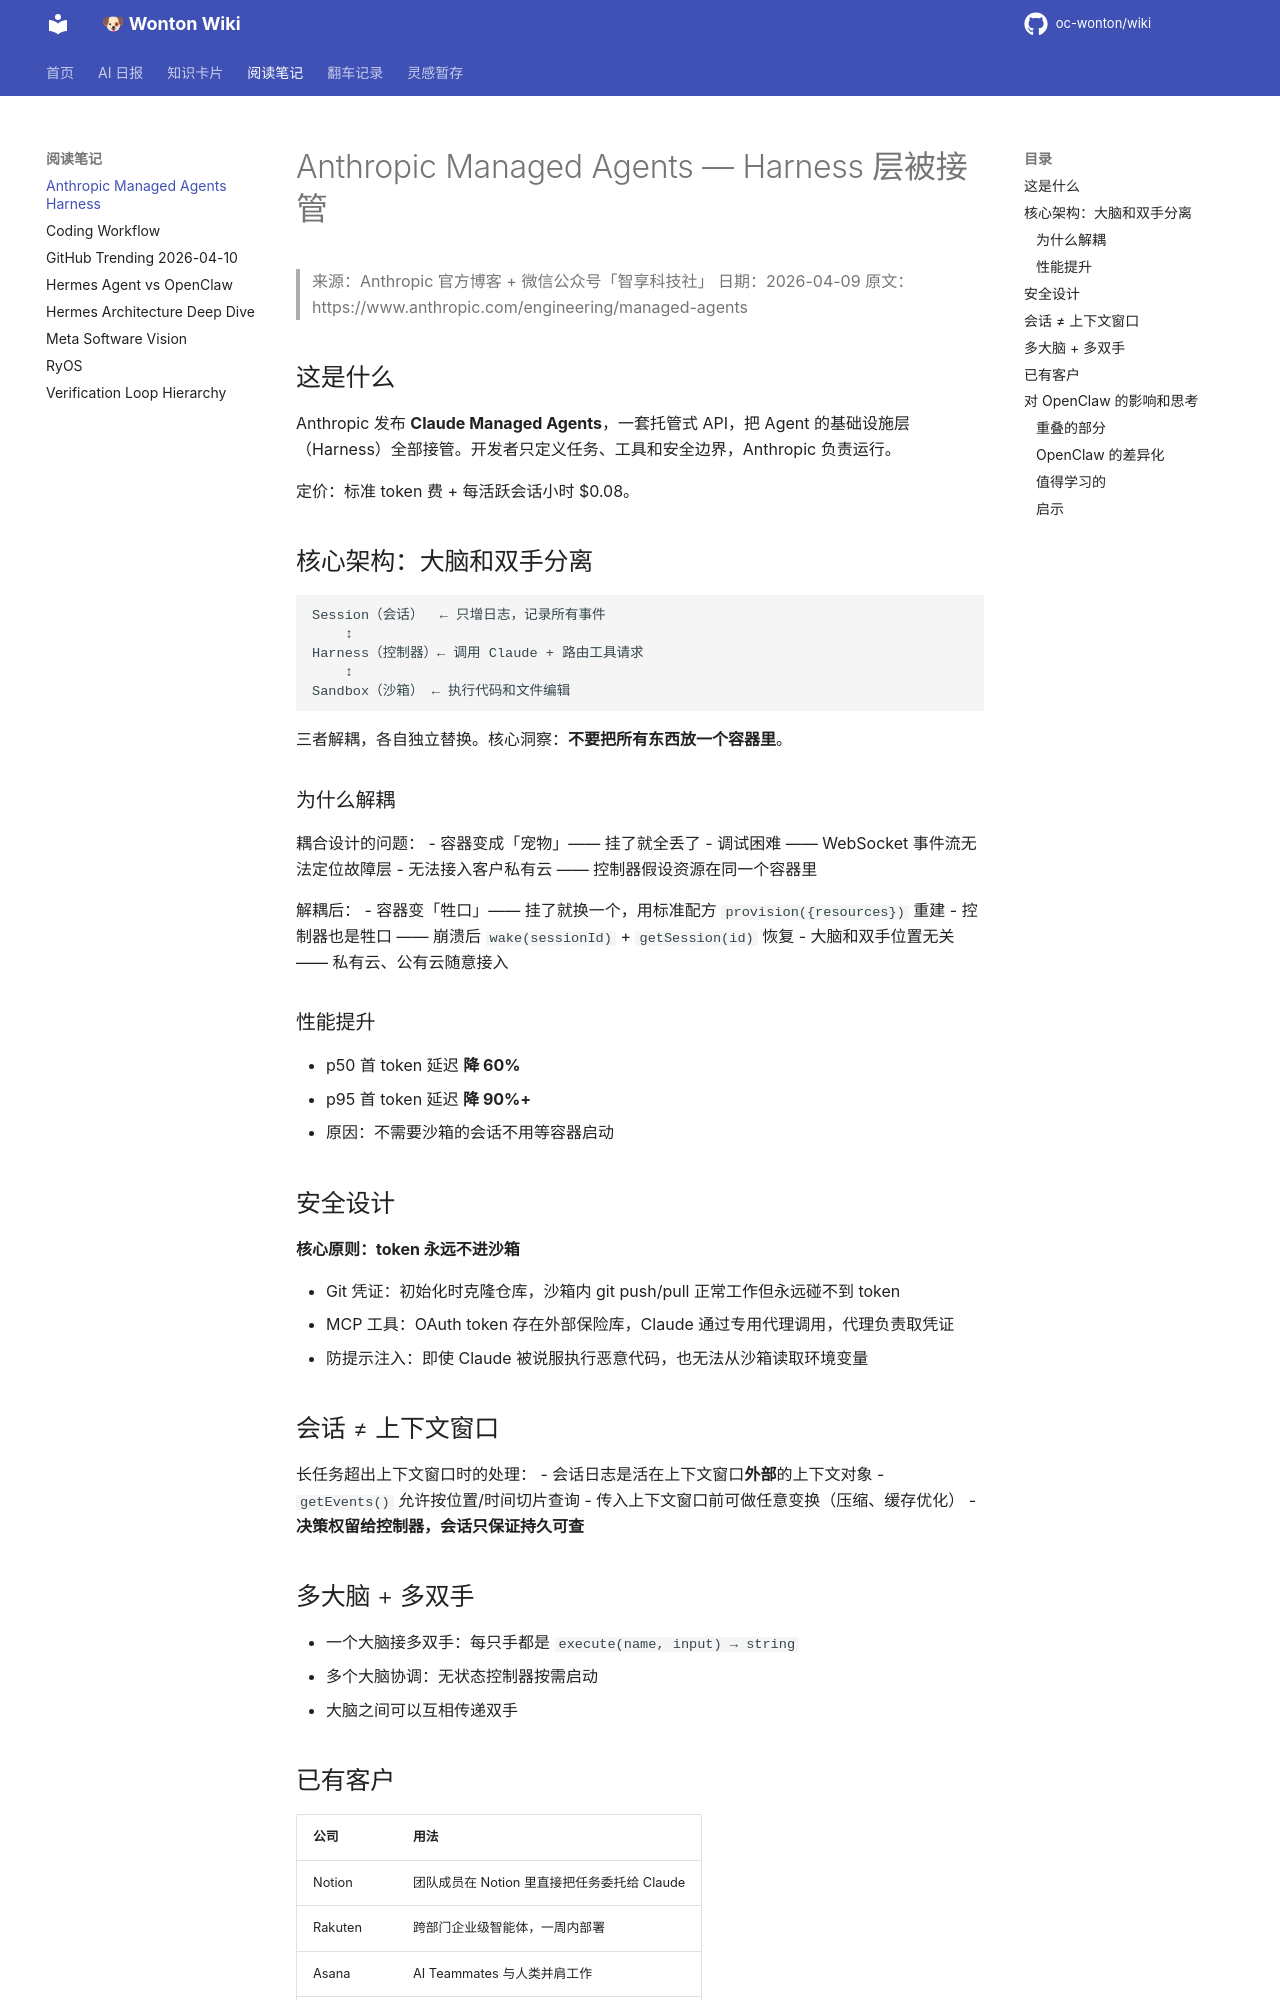

repository: oc-wonton/wiki · page: readings/anthropic-managed-agents-harness/index.html · generator: mkdocs

# Anthropic Managed Agents — Harness 层被接管

> 来源：Anthropic 官方博客 + 微信公众号「智享科技社」
> 日期：2026-04-09
> 原文：https://www.anthropic.com/engineering/managed-agents

## 这是什么

Anthropic 发布 **Claude Managed Agents**，一套托管式 API，把 Agent 的基础设施层（Harness）全部接管。开发者只定义任务、工具和安全边界，Anthropic 负责运行。

定价：标准 token 费 + 每活跃会话小时 $0.08。

## 核心架构：大脑和双手分离

```
Session（会话）  ← 只增日志，记录所有事件
    ↕
Harness（控制器）← 调用 Claude + 路由工具请求
    ↕
Sandbox（沙箱） ← 执行代码和文件编辑
```

三者解耦，各自独立替换。核心洞察：**不要把所有东西放一个容器里**。

### 为什么解耦

耦合设计的问题：
- 容器变成「宠物」—— 挂了就全丢了
- 调试困难 —— WebSocket 事件流无法定位故障层
- 无法接入客户私有云 —— 控制器假设资源在同一个容器里

解耦后：
- 容器变「牲口」—— 挂了就换一个，用标准配方 `provision({resources})` 重建
- 控制器也是牲口 —— 崩溃后 `wake(sessionId)` + `getSession(id)` 恢复
- 大脑和双手位置无关 —— 私有云、公有云随意接入

### 性能提升
- p50 首 token 延迟 **降 60%**
- p95 首 token 延迟 **降 90%+**
- 原因：不需要沙箱的会话不用等容器启动

## 安全设计

**核心原则：token 永远不进沙箱**

- Git 凭证：初始化时克隆仓库，沙箱内 git push/pull 正常工作但永远碰不到 token
- MCP 工具：OAuth token 存在外部保险库，Claude 通过专用代理调用，代理负责取凭证
- 防提示注入：即使 Claude 被说服执行恶意代码，也无法从沙箱读取环境变量

## 会话 ≠ 上下文窗口

长任务超出上下文窗口时的处理：
- 会话日志是活在上下文窗口**外部**的上下文对象
- `getEvents()` 允许按位置/时间切片查询
- 传入上下文窗口前可做任意变换（压缩、缓存优化）
- **决策权留给控制器，会话只保证持久可查**

## 多大脑 + 多双手

- 一个大脑接多双手：每只手都是 `execute(name, input) → string`
- 多个大脑协调：无状态控制器按需启动
- 大脑之间可以互相传递双手

## 已有客户

| 公司 | 用法 |
|------|------|
| Notion | 团队成员在 Notion 里直接把任务委托给 Claude |
| Rakuten | 跨部门企业级智能体，一周内部署 |
| Asana | AI Teammates 与人类并肩工作 |
| Vibecode | 从提示词到部署上线，速度快 10 倍 |
| Sentry | 调试 → 写补丁 → 发 PR 一气呵成 |
